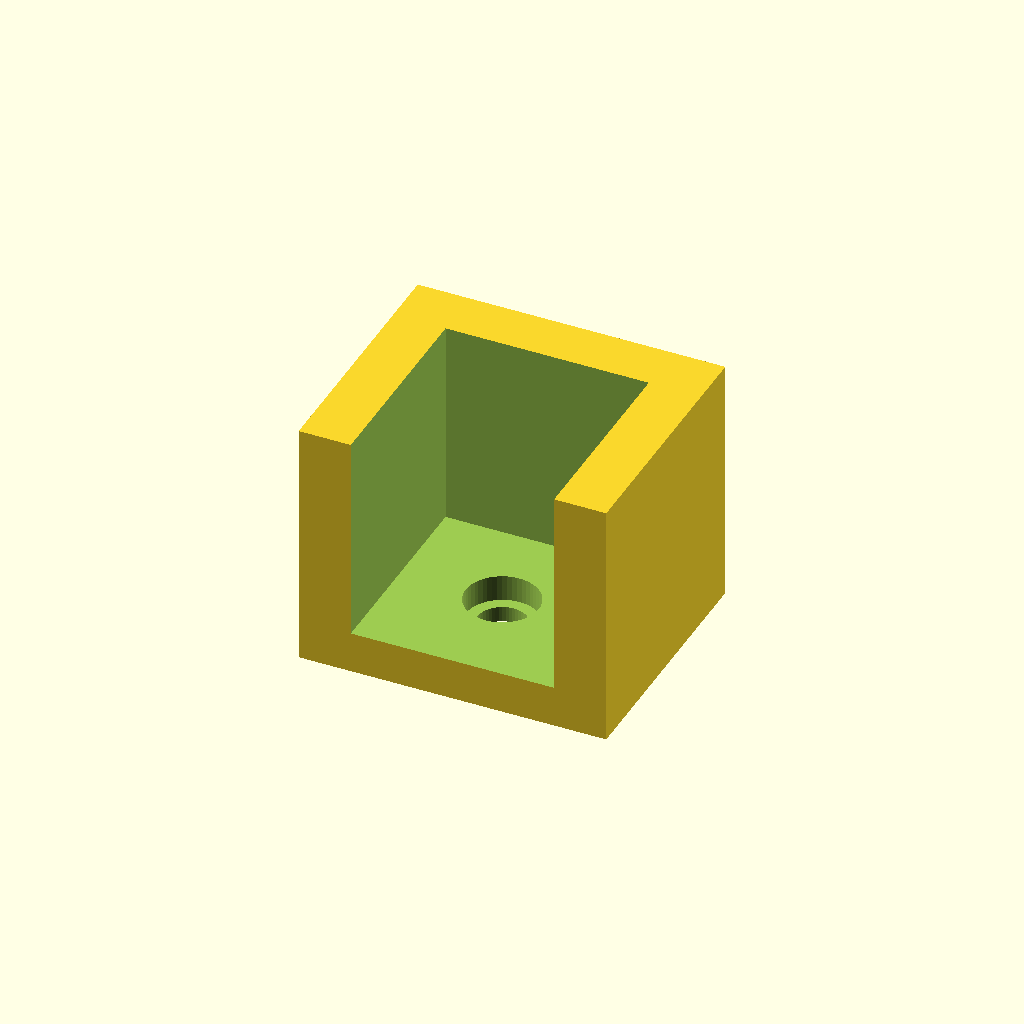
Cell 1 — every parameter at its default value.
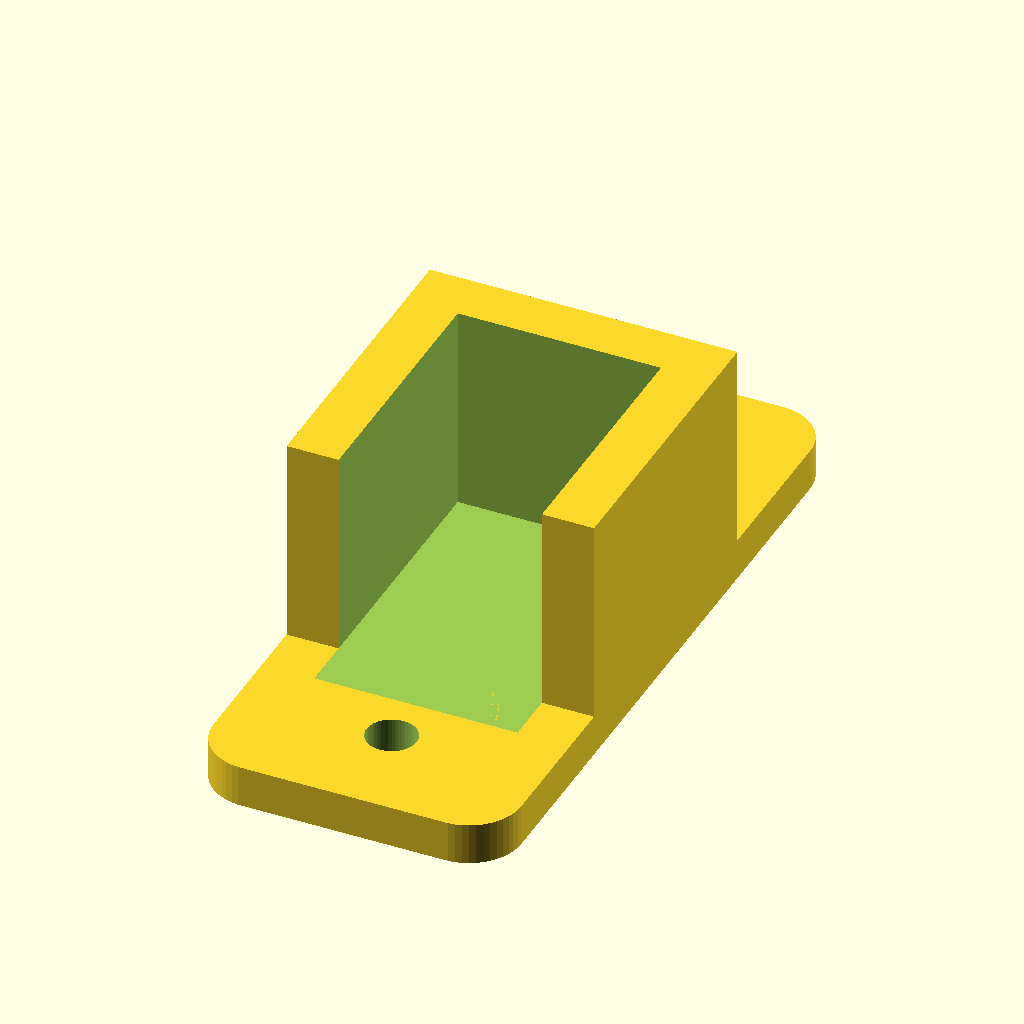
Cell 2: Num_Holes = 2 (everything else at default).
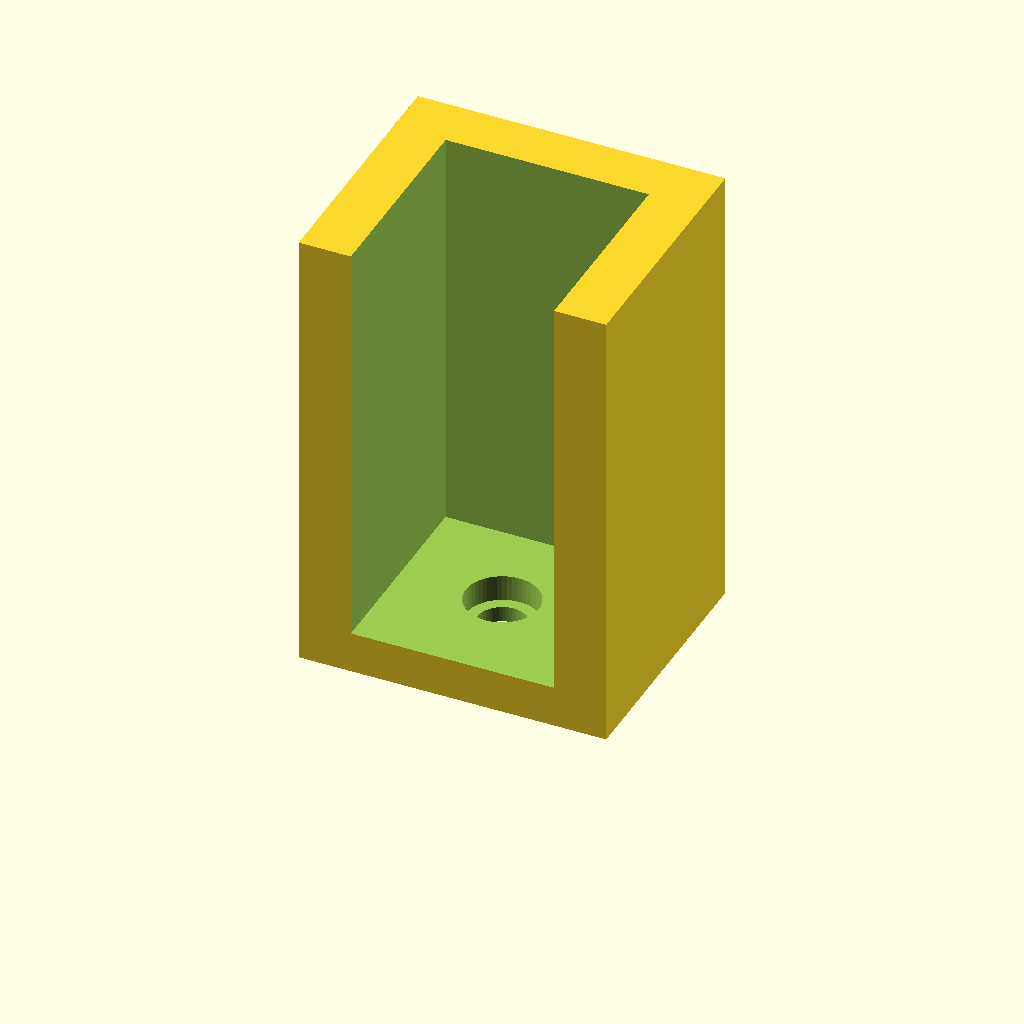
Cell 3: ED = 40 (everything else at default).
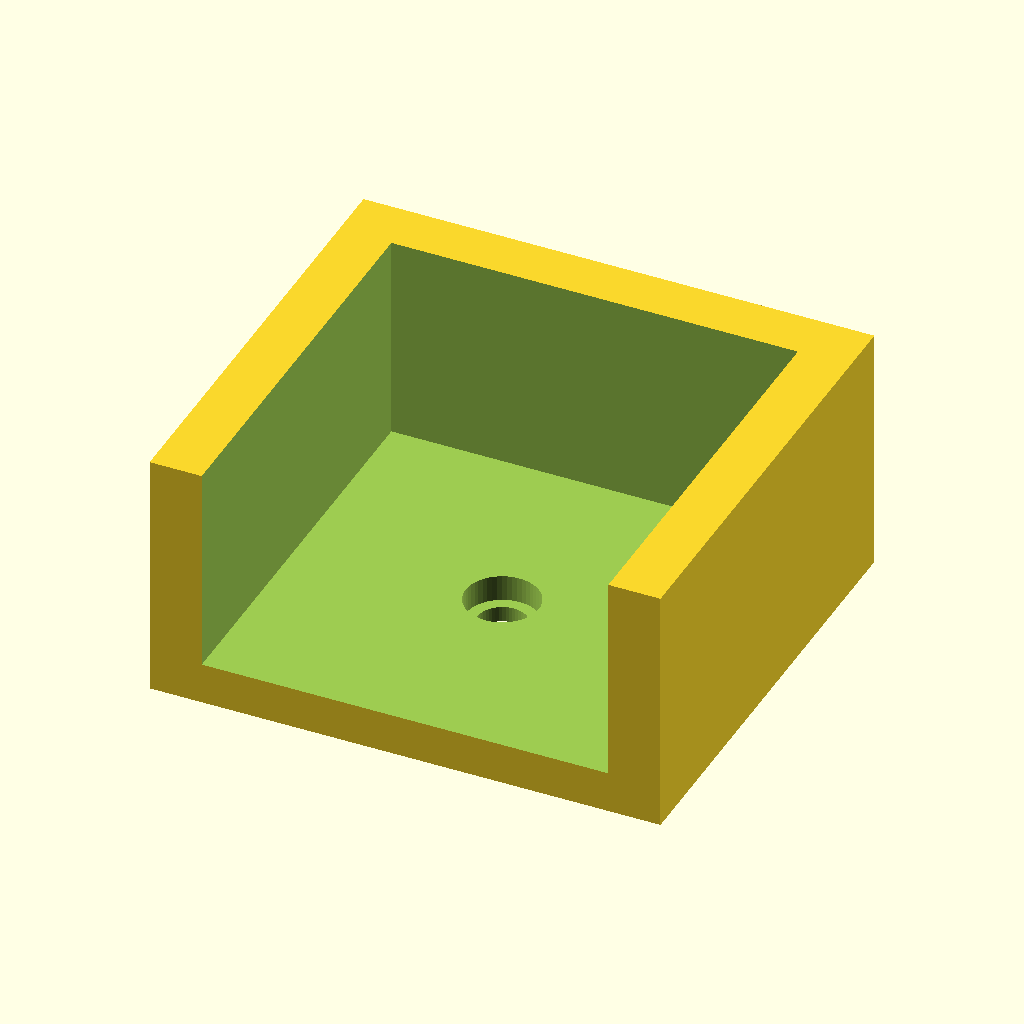
Cell 4: the same model with TW = 39.
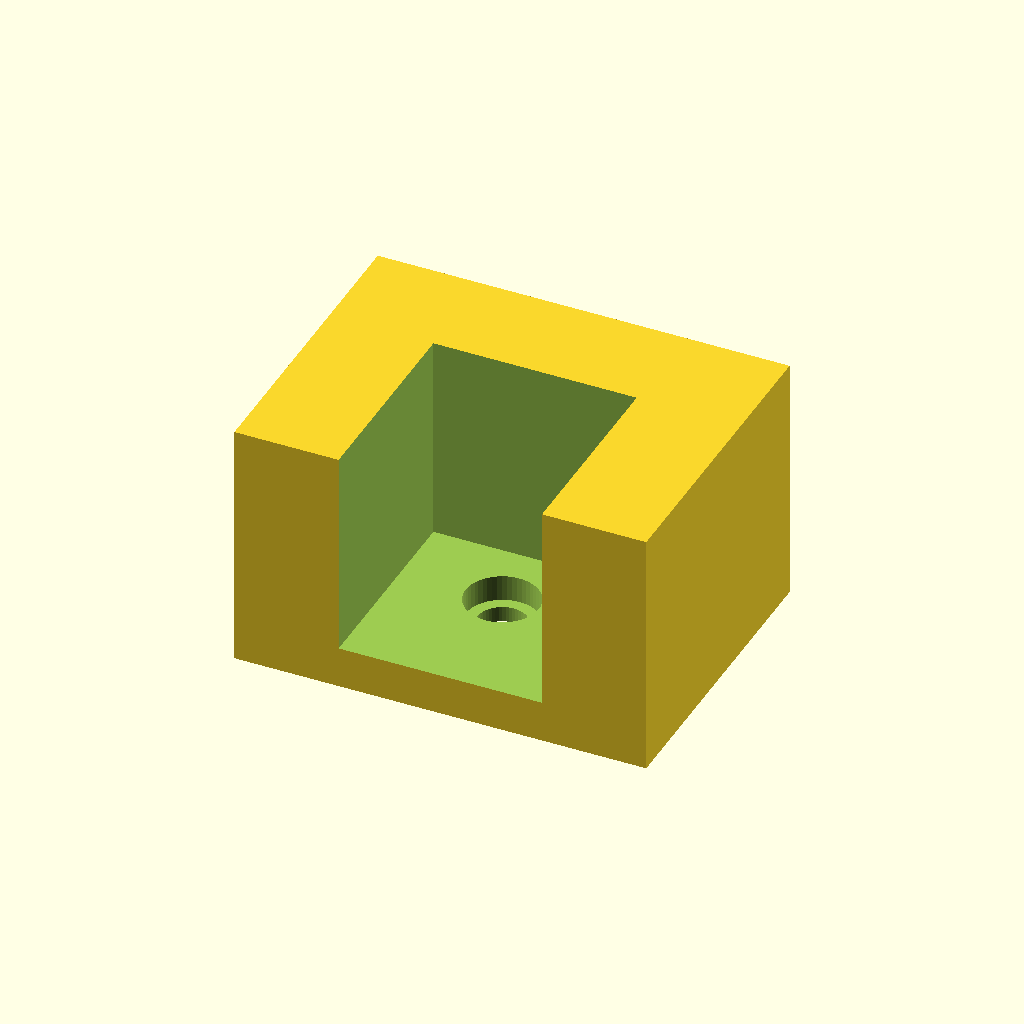
Cell 5: WT = 10 (everything else at default).
One fixed orthographic camera (rotation 55°, 0°, 25°; colour scheme Cornfield) for every cell.
OpenSCAD source file inputs/thingiverse/thing-368047/Square_Rod_or_Tubing_Wall_Bracket/square_rod_or_tubing_bracket.scad:
//Square Rod or Tubing Bracket
//Designed by Bryscus: Bryce B.

//Number of Holes
Num_Holes=1; //[1:2]

//Extension Distance
ED=20;

//Tubing Width
TW=19.5;

//Tubing Slot Wall Thickness
WT=5;

//Screw Hole Radius
SHR=2.4;

//(1 Hole) Screw Head Size (radius)
SHS=3.5;

//(1 Hole) Screw Head Depth
SHD=2.5;

//(2 Holes) Screw Bracket Oversizing
SBO=0;

//(2 Holes) Screw Bracket Tab Length
TL=20;

//(2 Holes) Screw Distance
SD=9;

//Mount Thickness
MT=4;

//(2 Holes) Screw Bracket Fillet Radius
FR=5;

if(Num_Holes == 1)
{
rotate([0,0,180])
difference(){
translate([0,0,ED/2+MT/2])
	cube([TW+(WT*2), TW+WT, ED+MT],center=true);
translate([0,MT/2,MT/2])
	cylinder(h=MT+5, r=SHR,$fn=50,center=true); // screw hole
translate([0,MT/2,MT-SHD])
	cylinder(h=SHD+1, r=SHS,$fn=50); // screw head hole
translate([0,WT,(ED+5)/2+MT])
	cube([TW,TW+WT,ED+5],center=true);
}
}

if(Num_Holes == 2)
{
rotate([0,0,180])
difference(){
union(){
	translate([-(TW+(WT*2)+SBO*2-FR*2)/2,-(TW+WT*2+(TL-FR)*2)/2,0]) 
	minkowski(){
		cube([TW+(WT*2)+SBO*2-FR*2,TW+WT*2+(TL-FR)*2,MT/2]); // Screw Bracket
		cylinder(r=FR, h=MT/2,$fn=50);
	}
	translate([0,0,ED/2+MT])
		cube([TW+(WT*2), TW+WT*2, ED],center=true); //Tube Holder Outside
}
translate([0,TL/2+WT+TW/2,MT/2])  //TW+SD
	cylinder(h=MT+5, r=SHR,$fn=50,center=true); //screw hole
translate([0,-(TL/2+WT+TW/2),MT/2])  //-(TL/2+TW/4+WT/2)
	cylinder(h=MT+5, r=SHR,$fn=50,center=true); // screw hole
translate([0,WT,(ED+5)/2+MT])
	cube([TW,TW+WT*2,ED+5],center=true); //tubing opening
}
}
Customizer parameters (derived from the source; name, type, default, range or options):
Num_Holes: number, default 1, range 1 to 2
ED: number, default 20
TW: number, default 19.5
WT: number, default 5
SHR: number, default 2.4
SHS: number, default 3.5
SHD: number, default 2.5
SBO: number, default 0
TL: number, default 20
SD: number, default 9
MT: number, default 4
FR: number, default 5
